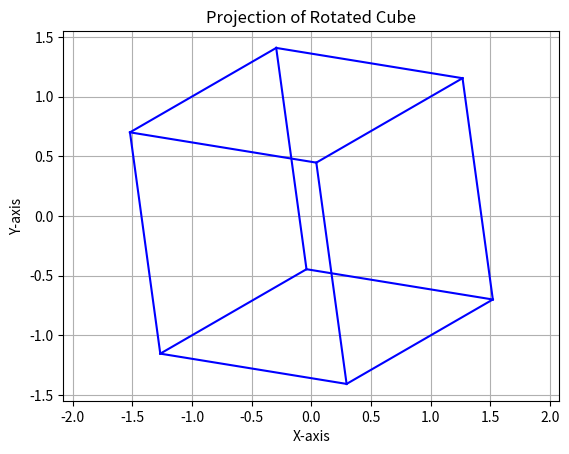
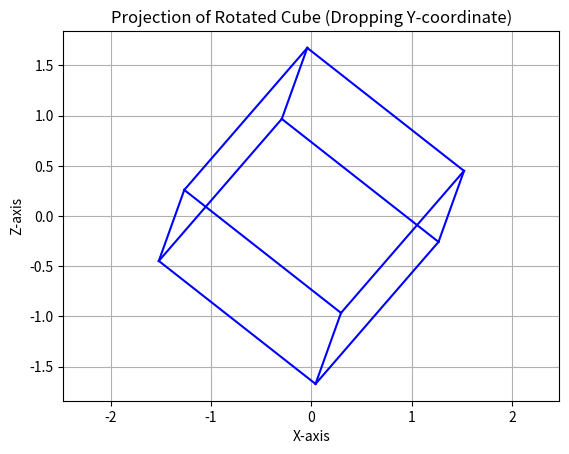
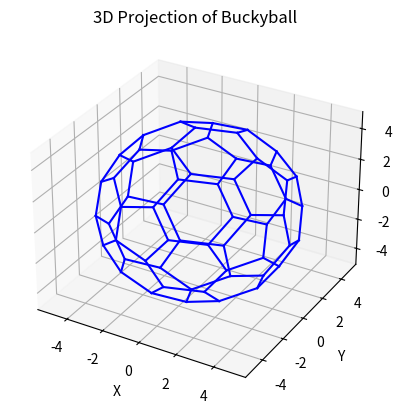

Reproduce these figures in Python, in order. (Note: this script raises an exception after producing the figures.)
import numpy as np  
import matplotlib.pyplot as plt 
from mpl_toolkits.mplot3d import Axes3D
import math
import itertools
from scipy.io import loadmat

# Project 9: Orthogonal matrices and 3D graphics

print("\nSubtask 1-4\n")
def rotation(theta_x, theta_y, theta_z):
# Rotation matrix around the x-axis
    Rx = np.array([[1, 0, 0],
        [0, np.cos(theta_x), -np.sin(theta_x)],
        [0, np.sin(theta_x), np.cos(theta_x)]])
    # Rotation matrix around the y-axis
    Ry = np.array([[np.cos(theta_y), 0, -np.sin(theta_y)],
        [0, 1, 0],
        [np.sin(theta_y), 0, np.cos(theta_y)]])
    # Rotation matrix around the z-axis
    Rz = np.array([[np.cos(theta_z), -np.sin(theta_z), 0],
        [np.sin(theta_z), np.cos(theta_z), 0],
        [0, 0, 1]])
    # Combined rotation matrix
    rotmat = Rz @ Ry @ Rx
    return rotmat

print("\nSubtask 5\n")
# Define cube vertices
Vertices = np.array([[1, 1, 1],
[-1, 1, 1],
[1, -1, 1],
[1, 1, -1],
[-1, -1, 1],
[-1, 1, -1],
[1, -1, -1],
[-1, -1, -1]])
# Define adjacency matrix (Edges)
Edges = np.zeros((8, 8))
Edges[0, 1] = 1
Edges[0, 2] = 1
Edges[0, 3] = 1
Edges[1, 4] = 1
Edges[1, 5] = 1
Edges[2, 4] = 1
Edges[2, 6] = 1
Edges[3, 5] = 1
Edges[3, 6] = 1
Edges[4, 7] = 1
Edges[5, 7] = 1
Edges[6, 7] = 1
Edges = Edges + Edges.T # Make the matrix symmetric

print("\nSubtask 6\n")
# Define rotation angles
theta_x = np.pi / 3 # 60 degrees
theta_y = np.pi / 4 # 45 degrees
theta_z = np.pi / 6 # 30 degrees
# Generate the rotation matrix
rotmat = rotation(theta_x, theta_y, theta_z)

print("\nSubtask 7\n")
# Rotate the vertices
VertRot = Vertices @ rotmat.T # Transpose the rotation matrix


print("\nSubtask 8\n")
# Create a new figure window
plt.figure()
plt.axis('equal')
plt.title('Projection of Rotated Cube')
# Draw the projection of the cube
for j in range(8):
    for k in range(j + 1, 8): # Start with j + 1 to avoid repeating lines
        if Edges[j, k] == 1:
        # Draw lines connecting the vertices (projecting by dropping the last coordinate)
            plt.plot([VertRot[j, 0], VertRot[k, 0]], [VertRot[j, 1], VertRot[k, 1]], 'b-')
plt.xlabel('X-axis')
plt.ylabel('Y-axis')
plt.grid()
plt.show()

print("\nSubtask 9\n")
# Create a new figure window
plt.figure()
plt.axis('equal')
plt.title('Projection of Rotated Cube (Dropping Y-coordinate)')
# Draw the projection of the cube by dropping the Y-coordinate
for j in range(8):
    for k in range(j + 1, 8):
        if Edges[j, k] == 1:
        # Draw lines connecting the vertices (projecting by dropping the Y coordinate)
            plt.plot([VertRot[j, 0], VertRot[k, 0]], [VertRot[j, 2], VertRot[k, 2]], 'b-') # Use the Z coordinate instead of Y
plt.xlabel('X-axis')
plt.ylabel('Z-axis') # Update label to reflect the projection
plt.grid()
plt.show()

print("\nSubtask 10-12\n")
def distance(a, b):
    '''Calculates the straight line distance between two points a and b.'''
    return np.linalg.norm(np.array(a) - np.array(b))
def makecoords():
    '''Generate a list of coordinates for the buckyball.'''
    phi = 0.5 * (1 + math.sqrt(5))
    c1 = (0, 1, 3 * phi)
    c2 = (2, (1 + 2 * phi), phi)
    c3 = (1, 2 + phi, 2 * phi)
    combos1 = list(itertools.product((1, -1), repeat=2))
    for i in range(len(combos1)):
        combos1[i] = (1,) + combos1[i]
    combos23 = list(itertools.product((1, -1), repeat=3))
    coords = []
    for i in combos1:
        coords.append(np.array(c1) * np.array(i))
    for i in combos23:
        coords.append(np.array(c2) * np.array(i))
        coords.append(np.array(c3) * np.array(i))
    # Permutation matrices
    P1 = np.array([[0, 0, 1], [1, 0, 0], [0, 1, 0]])
    P2 = np.array([[0, 1, 0], [0, 0, 1], [1, 0, 0]])
    for i in coords[:]:
        coords.append(P1 @ i)
        coords.append(P2 @ i)
    return coords
def makeadjmat(coords):
    '''Make a 60x60 adjacency matrix for the coordinates.'''
    D = np.zeros((60, 60))
    for i in range(len(coords)):
        for j in range(len(coords)):
            if distance(coords[i], coords[j]) == 2.0:
                D[i][j] = 1
    return D
def rotation(theta_x, theta_y, theta_z):
    '''Create a rotation matrix based on the specified angles.'''
    rot_x = np.array([[1, 0, 0],
    [0, np.cos(theta_x), -np.sin(theta_x)],
    [0, np.sin(theta_x), np.cos(theta_x)]])
    rot_y = np.array([[np.cos(theta_y), 0, np.sin(theta_y)],
    [0, 1, 0],
    [-np.sin(theta_y), 0, np.cos(theta_y)]])
    rot_z = np.array([[np.cos(theta_z), -np.sin(theta_z), 0],
    [np.sin(theta_z), np.cos(theta_z), 0],
    [0, 0, 1]])
    return rot_z @ rot_y @ rot_x # Combined rotation matrix
def plot_buckyball(coords, edges, rotmat):
    '''Plot the 3D projection of the buckyball.'''
    fig = plt.figure()
    ax = fig.add_subplot(111, projection='3d')
    ax.set_title('3D Projection of Buckyball')
    # Apply the rotation matrix to the coordinates
    rotated_coords = [np.dot(rotmat, vertex) for vertex in coords]
    num_vertices = len(coords)
    for j in range(num_vertices):
        for k in range(j + 1, num_vertices):
            if edges[j, k] == 1:
                ax.plot([rotated_coords[j][0], rotated_coords[k][0]],
                [rotated_coords[j][1], rotated_coords[k][1]],
                [rotated_coords[j][2], rotated_coords[k][2]], 'b-')
    ax.set_xlabel('X')
    ax.set_ylabel('Y')
    ax.set_zlabel('Z')
    plt.show()
if __name__ == "__main__":
    # Task 10: Generate coordinates for the buckyball
    coords = makecoords()
    # Generate the adjacency matrix
    edges = makeadjmat(coords)
    # Find and print the number of vertices
    num_vertices = len(coords)
    print("Number of vertices in the array Vertices2:", num_vertices)
    # Define rotation angles (in radians)
    theta_x = np.pi / 3
    theta_y = np.pi / 4
    theta_z = np.pi / 6
    # Generate the rotation matrix
    rotmat = rotation(theta_x, theta_y, theta_z)
    # Task 11: Plot the 3D projection of the buckyball
    plot_buckyball(coords, edges, rotmat)

print("\nSubtask 13\n")
data_v = loadmat("/Users/<user>/Code/Academics/LA-S4/v.mat")
data_f = loadmat("/Users/<user>/Code/Academics/LA-S4/f.mat")
# Extract the vertices (v) and faces (f) from the loaded data
v = data_v['v'] # Ensure the key matches the variable name in the .mat file
f = data_f['f'] # Ensure the key matches the variable name in the .mat file
# Variables: v, f
print("Vertices (v):")
print(v)
print("\nFaces (f):")
print(f)

print("\nSubtask 14\n")
mFaces, nFaces = f.shape # Get the number of rows and columns in f
# Output the dimensions of f
print("\nDimensions of the face matrix f,")
print("Number of faces (mFaces):", mFaces)
print("Number of vertices per face (nFaces):", nFaces)

print("\nSubtask 15\n")
# Get the number of faces
mFaces = f.shape[0]
# Generate the 3D model
fig = plt.figure()
ax = fig.add_subplot(111, projection='3d')
ax.set_box_aspect([1, 1, 1]) # Set aspect ratio to equal
# Loop through each face and plot the edges
for j in range(mFaces):
# Draw lines between the vertices of each face
    ax.plot([v[f[j, 0] - 1, 0], v[f[j, 1] - 1, 0]], [v[f[j, 0] - 1, 1], v[f[j, 1] - 1, 1]],
    [v[f[j, 0] - 1, 2], v[f[j, 1] - 1, 2]], color='b') # Edge between vertex 1 and 2
    ax.plot([v[f[j, 0] - 1, 0], v[f[j, 2] - 1, 0]], [v[f[j, 0] - 1, 1], v[f[j, 2] - 1, 1]],
    [v[f[j, 0] - 1, 2], v[f[j, 2] - 1, 2]], color='b') # Edge between vertex 1 and 3
    ax.plot([v[f[j, 1] - 1, 0], v[f[j, 2] - 1, 0]], [v[f[j, 1] - 1, 1], v[f[j, 2] - 1, 1]],
    [v[f[j, 1] - 1, 2], v[f[j, 2] - 1, 2]], color='b') # Edge between vertex 2 and 3
# Set labels for the axes
ax.set_xlabel('X')
ax.set_ylabel('Y')
ax.set_zlabel('Z')
# Set the viewpoint (azimuth, elevation)
ax.view_init(elev=10, azim=210) # You can change the angles here
# Show the 3D plot
plt.show()

print("\nSubtask 16\n")
theta1 = np.pi / 3 # Rotation around x-axis
theta2 = np.pi / 4 # Rotation around y-axis
theta3 = np.pi # Rotation around z-axis
# Generate the rotation matrix
rotmat = rotation(theta1, theta2, theta3)
# Transform the coordinates of the vertices with the rotation matrix
VertRot = v @ rotmat.T # Apply rotation
# Create a new figure window for the 2D projection
plt.figure()
plt.axis('equal')
plt.title("2D Projection of the 3D Model")
# Plot the 2D projection by connecting the edges defined in f
for j in range(f.shape[0]):
    plt.plot([VertRot[f[j, 0] - 1, 0], VertRot[f[j, 1] - 1, 0]],
    [VertRot[f[j, 0] - 1, 1], VertRot[f[j, 1] - 1, 1]], color='b')
    plt.plot([VertRot[f[j, 0] - 1, 0], VertRot[f[j, 2] - 1, 0]],
    [VertRot[f[j, 0] - 1, 1], VertRot[f[j, 2] - 1, 1]], color='b')
    plt.plot([VertRot[f[j, 1] - 1, 0], VertRot[f[j, 2] - 1, 0]],
    [VertRot[f[j, 1] - 1, 1], VertRot[f[j, 2] - 1, 1]], color='b')
# Set labels for the axes
plt.xlabel('X')
plt.ylabel('Y')
plt.grid()
plt.show()

print("\nSubtask 17\n")
# Define the new rotation angles
theta1 = -np.pi / 3 # Rotation around x-axis
theta2 = 0 # No rotation around y-axis
theta3 = np.pi / 4 # Rotation around z-axis
# Generate the rotation matrix
rotmat2 = rotation(theta1, theta2, theta3)
# Rotate the vertices
vRot = v @ rotmat2.T # Apply rotation
# Project to the XY plane
vPrj = vRot[:, :2] # Keep only the first two coordinates
# Create a new figure window for the 2D projection
plt.figure()
plt.axis('equal')
plt.title("2D Projection of the 3D Model using rotmat2")
# Plot the 2D projection by connecting the edges defined in f
for j in range(f.shape[0]):
    plt.plot([vPrj[f[j, 0] - 1, 0], vPrj[f[j, 1] - 1, 0]],
    [vPrj[f[j, 0] - 1, 1], vPrj[f[j, 1] - 1, 1]], color='b')
    plt.plot([vPrj[f[j, 0] - 1, 0], vPrj[f[j, 2] - 1, 0]],
    [vPrj[f[j, 0] - 1, 1], vPrj[f[j, 2] - 1, 1]], color='b')
    plt.plot([vPrj[f[j, 1] - 1, 0], vPrj[f[j, 2] - 1, 0]],
    [vPrj[f[j, 1] - 1, 1], vPrj[f[j, 2] - 1, 1]], color='b')
# Set labels for the axes
plt.xlabel('X')
plt.ylabel('Y')
plt.grid()
plt.show()
